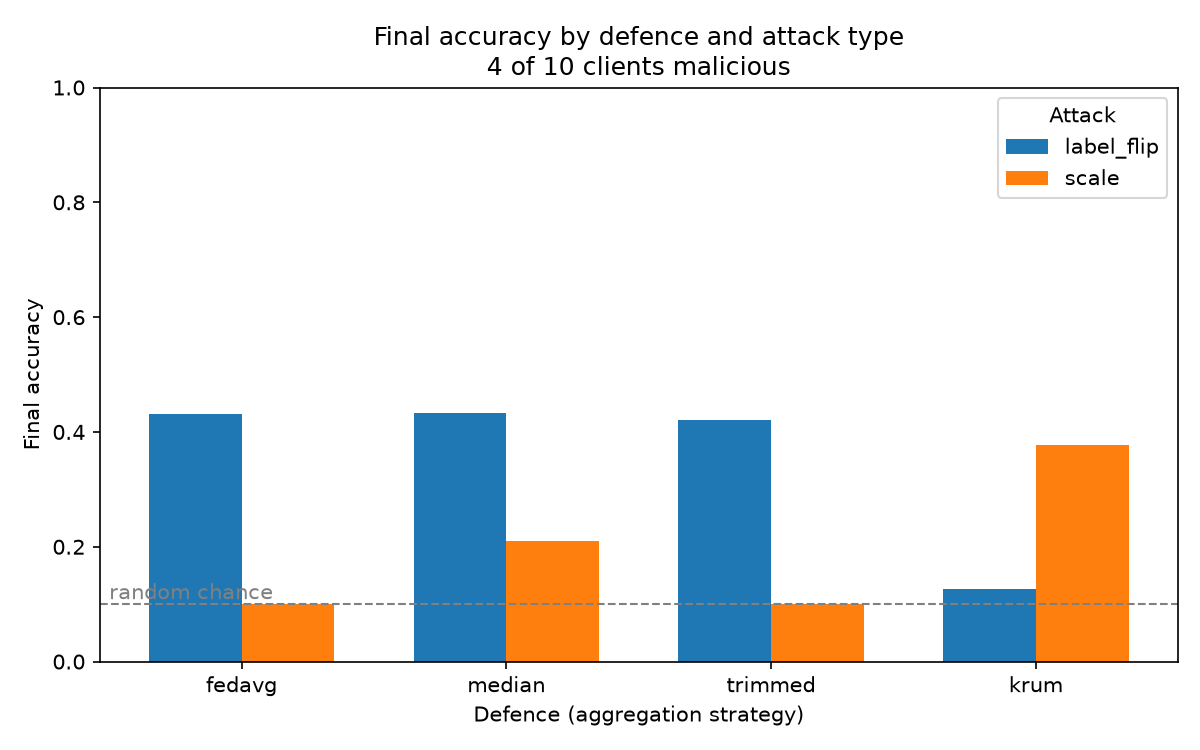

Values plotted in this chart, from the file beside it:
aggregation, num_malicious, attack, final_accuracy
fedavg, 4, label_flip, 0.4317
fedavg, 4, scale, 0.1000
median, 4, label_flip, 0.4331
median, 4, scale, 0.2109
trimmed, 4, label_flip, 0.4216
trimmed, 4, scale, 0.1000
krum, 4, label_flip, 0.1265
krum, 4, scale, 0.3765
